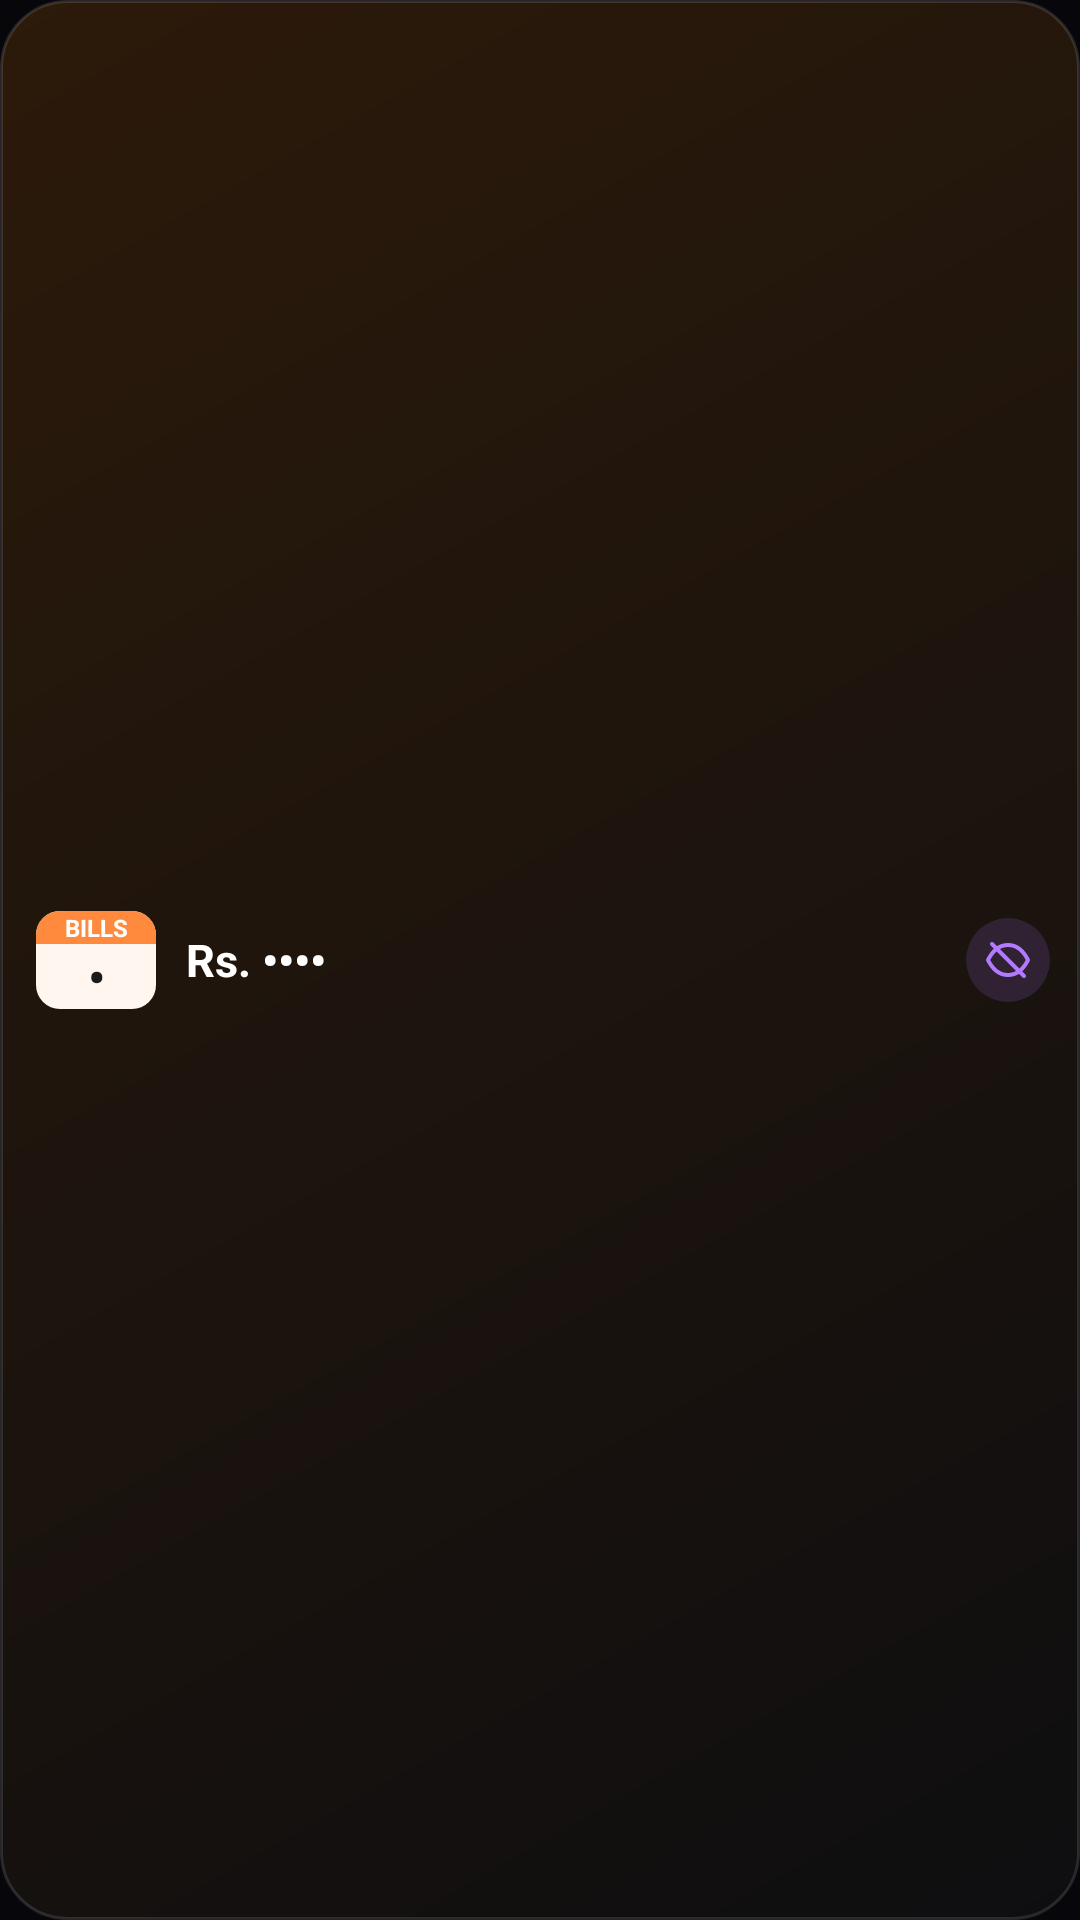

Layout XML and referenced resources for this Android screen:
<!-- AndroidManifest.xml: application theme AppTheme -->
<!-- res/layout/widget_bills_short.xml -->
<?xml version="1.0" encoding="utf-8"?>
<LinearLayout xmlns:android="http://schemas.android.com/apk/res/android"
    android:id="@+id/w_body" android:layout_width="match_parent" android:layout_height="match_parent"
    android:orientation="horizontal" android:gravity="center_vertical" android:paddingStart="12dp" android:paddingEnd="10dp"
    android:paddingTop="6dp" android:paddingBottom="6dp" android:background="@drawable/widget_bg_orange">
    <LinearLayout android:layout_width="40dp" android:layout_height="wrap_content" android:orientation="vertical" android:background="@drawable/widget_cal_tile_sm">
        <TextView android:id="@+id/w_mon" android:layout_width="match_parent" android:layout_height="wrap_content" android:gravity="center" android:background="@drawable/widget_cal_head_sm"
            android:text="BILLS" android:textColor="#FFFFFF" android:textSize="8sp" android:textStyle="bold" android:maxLines="1" />
        <TextView android:id="@+id/w_day" android:layout_width="match_parent" android:layout_height="wrap_content" android:gravity="center"
            android:text="•" android:textColor="#1A1A1A" android:textSize="16sp" android:textStyle="bold" android:maxLines="1" />
    </LinearLayout>
    <LinearLayout android:layout_width="0dp" android:layout_height="wrap_content" android:layout_weight="1" android:layout_marginStart="10dp" android:orientation="vertical">
        <TextView android:id="@+id/w_title" android:layout_width="match_parent" android:layout_height="wrap_content"
            android:textColor="#A8A8AA" android:textSize="10sp" android:maxLines="1" android:ellipsize="end" />
        <TextView android:id="@+id/w_total" android:layout_width="match_parent" android:layout_height="wrap_content"
            android:text="Rs. ••••" android:textColor="#FFFFFF" android:textSize="15sp" android:textStyle="bold" android:maxLines="1" android:ellipsize="end" />
        <TextView android:id="@+id/w_sub" android:layout_width="match_parent" android:layout_height="wrap_content"
            android:textColor="#A8A8AA" android:textSize="10sp" android:maxLines="1" android:ellipsize="end" />
    </LinearLayout>
    <ImageView android:id="@+id/w_eye" android:layout_width="28dp" android:layout_height="28dp" android:layout_marginStart="6dp" android:padding="6dp"
        android:background="@drawable/widget_eye_bg" android:src="@drawable/ic_widget_eye_off" android:contentDescription="Show amounts" />
</LinearLayout>
<!-- resources referenced by this layout -->
<resources>
  <!-- drawable ic_widget_eye_off (drawable) -->
  <vector xmlns:android="http://schemas.android.com/apk/res/android" android:width="24dp" android:height="24dp" android:viewportWidth="24" android:viewportHeight="24">
      <path android:strokeColor="#B17AFF" android:strokeWidth="2" android:strokeLineCap="round" android:strokeLineJoin="round" android:fillColor="#00000000"
          android:pathData="M2,12C4.5,7 8,4.5 12,4.5S19.5,7 22,12C19.5,17 16,19.5 12,19.5S4.5,17 2,12Z" />
      <path android:strokeColor="#B17AFF" android:strokeWidth="2" android:strokeLineCap="round" android:fillColor="#00000000" android:pathData="M4,4L20,20" />
  </vector>
  <!-- drawable widget_bg_orange (drawable) -->
  <?xml version="1.0" encoding="utf-8"?>
  <shape xmlns:android="http://schemas.android.com/apk/res/android" android:shape="rectangle">
      <gradient android:angle="315" android:startColor="#FF2C1A0A" android:endColor="#FF0E0E10" />
      <corners android:radius="22dp" />
      <stroke android:width="1dp" android:color="#1FFFFFFF" />
  </shape>
  <!-- drawable widget_cal_head_sm (drawable) -->
  <?xml version="1.0" encoding="utf-8"?>
  <shape xmlns:android="http://schemas.android.com/apk/res/android" android:shape="rectangle">
      <solid android:color="#FFFF8A3D" />
      <corners android:topLeftRadius="8dp" android:topRightRadius="8dp" android:bottomLeftRadius="0dp" android:bottomRightRadius="0dp" />
  </shape>
  <!-- drawable widget_cal_tile_sm (drawable) -->
  <?xml version="1.0" encoding="utf-8"?>
  <shape xmlns:android="http://schemas.android.com/apk/res/android" android:shape="rectangle">
      <solid android:color="#FFFFF7EF" />
      <corners android:radius="8dp" />
  </shape>
  <!-- drawable widget_eye_bg (drawable) -->
  <?xml version="1.0" encoding="utf-8"?>
  <shape xmlns:android="http://schemas.android.com/apk/res/android" android:shape="oval">
      <solid android:color="#26B17AFF" />
  </shape>
  <style name="AppTheme" parent="Theme.AppCompat.DayNight.NoActionBar">
          <item name="colorPrimary">@color/vela_bg</item>
          <item name="colorPrimaryDark">@color/vela_bg</item>
          <item name="colorAccent">@color/vela_violet</item>
          <item name="android:statusBarColor">@color/vela_bg</item>
          <item name="android:navigationBarColor">@color/vela_bg</item>
          <item name="android:windowBackground">@color/vela_bg</item>
      </style>
  <color name="vela_bg">#07070B</color>
  <color name="vela_violet">#A07BFF</color>
</resources>
